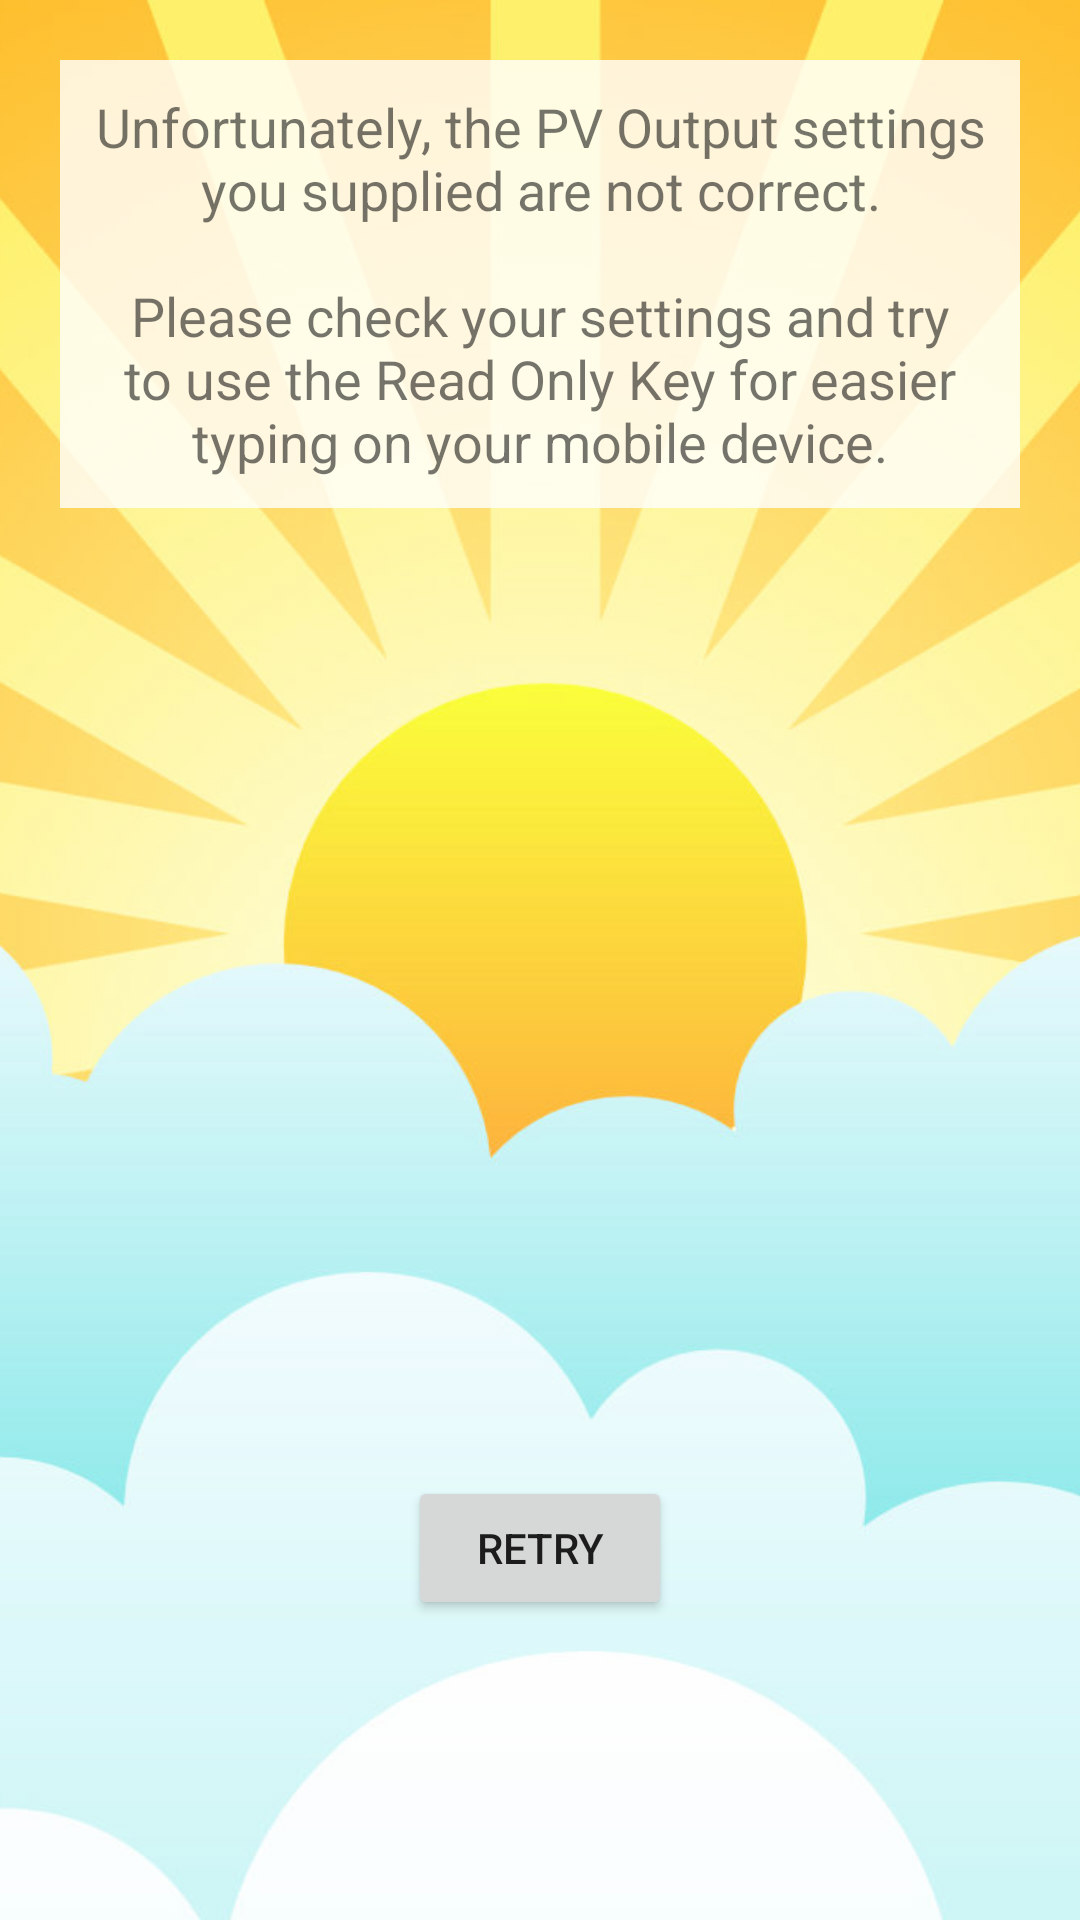

Reconstruct the res/layout file that produces this screen, plus the resources it refers to.
<!-- AndroidManifest.xml: application theme Theme.AppCompat.Light.NoActionBar -->
<!-- res/layout/activity_start_failure.xml -->
<androidx.constraintlayout.widget.ConstraintLayout xmlns:android="http://schemas.android.com/apk/res/android"
    android:layout_width="match_parent"
    android:layout_height="match_parent"
    xmlns:app="http://schemas.android.com/apk/res-auto"
    android:orientation="vertical">

    <ImageView
        android:layout_width="match_parent"
        android:layout_height="match_parent"
        android:src="@drawable/bg_sun"
        android:scaleType="centerCrop"
        android:alpha="0.9"/>

    <TextView
        android:id="@+id/text"
        android:layout_width="match_parent"
        android:layout_height="wrap_content"
        android:layout_margin="20dp"
        android:padding="10dp"
        android:background="@color/colorWhiteBackground"
        android:textSize="18sp"
        android:textAlignment="center"
        android:text="@string/start_failure_text"
        app:layout_constraintEnd_toEndOf="parent"
        app:layout_constraintStart_toStartOf="parent"
        app:layout_constraintTop_toTopOf="parent"/>

    <Button
        android:id="@+id/retry_button"
        android:layout_width="wrap_content"
        android:layout_height="wrap_content"
        android:layout_marginBottom="100dp"
        android:text="@string/start_failure_button"
        app:layout_constraintEnd_toEndOf="parent"
        app:layout_constraintStart_toStartOf="parent"
        app:layout_constraintBottom_toBottomOf="parent"/>

</androidx.constraintlayout.widget.ConstraintLayout>
<!-- resources referenced by this layout -->
<resources>
  <color name="colorWhiteBackground">#CCFFFFFF</color>
  <!-- drawable bg_sun: png bitmap (drawable-xxxhdpi, 297901 bytes) -->
  <string name="start_failure_button">Retry</string>
  <string name="start_failure_text">"Unfortunately, the PV Output settings you supplied are not correct.\n\nPlease check your settings and try to use the Read Only Key for easier typing on your mobile device."</string>
</resources>
